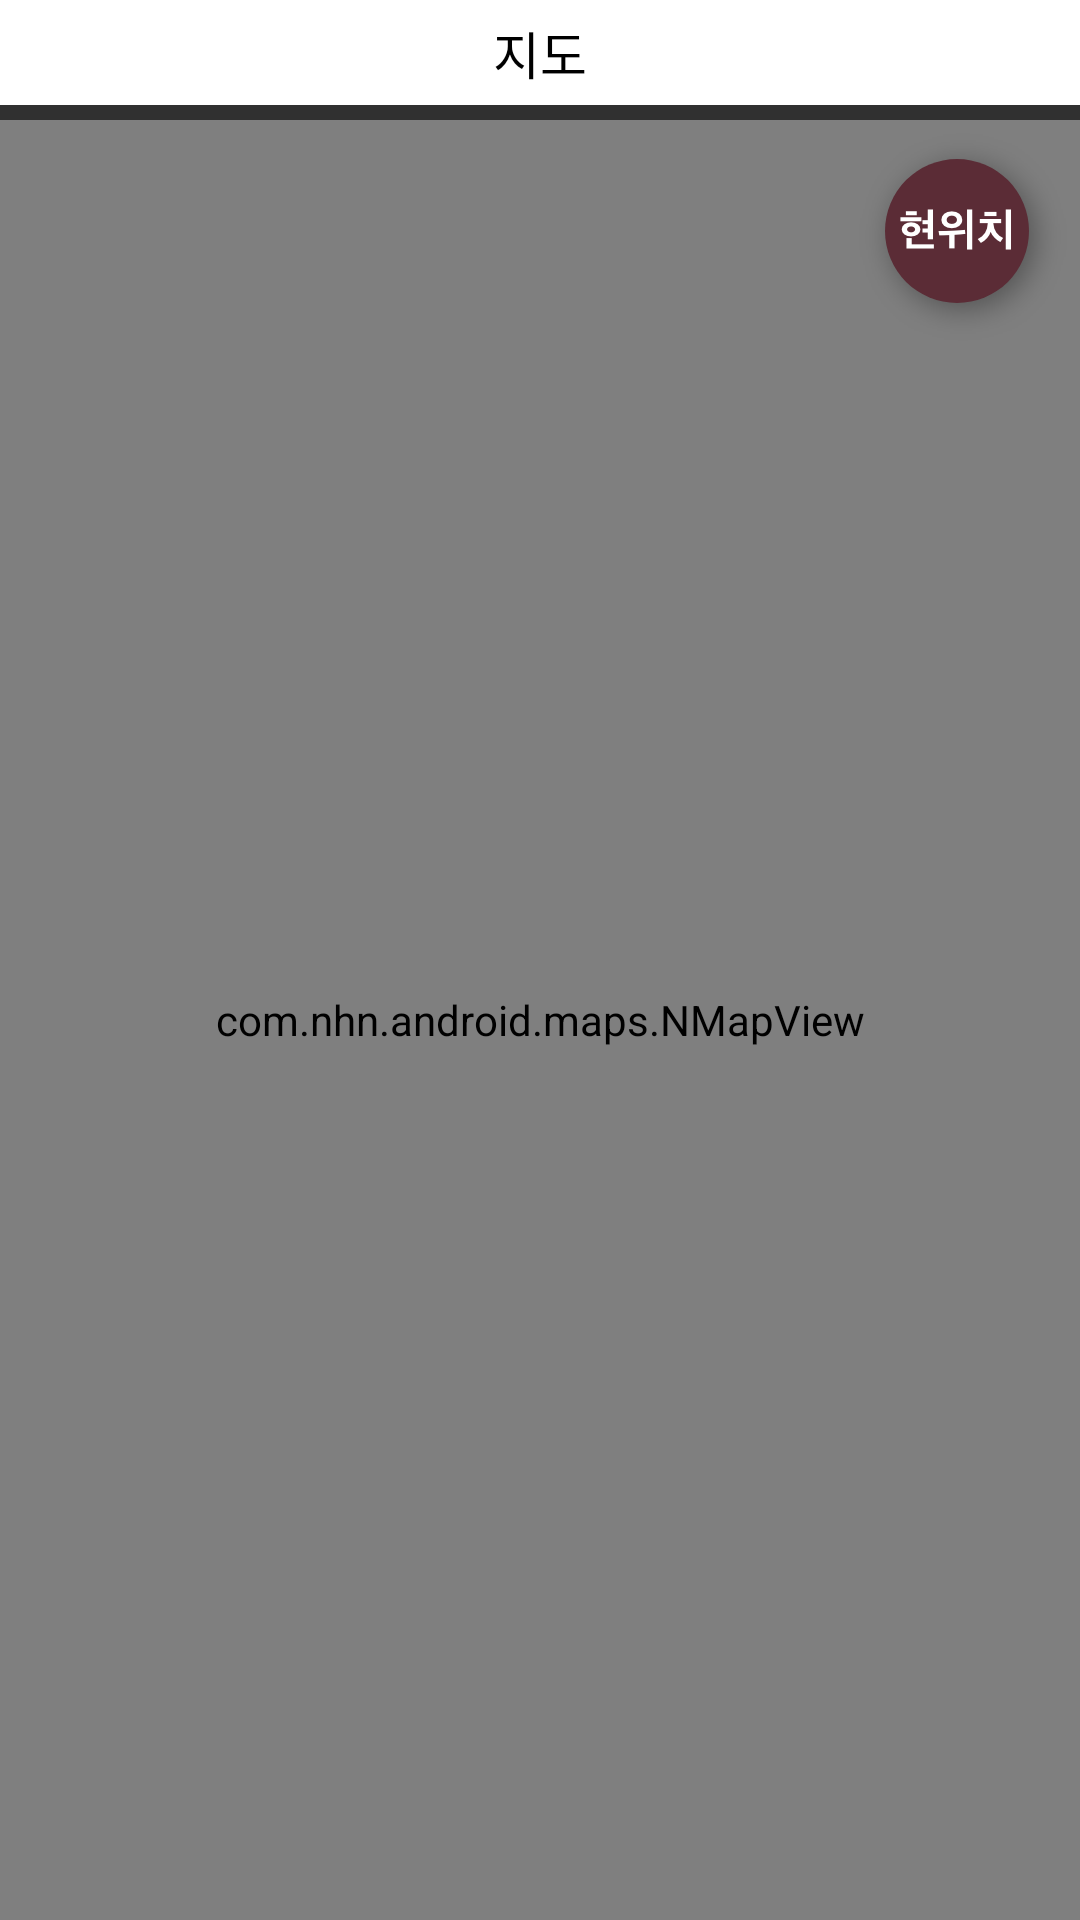

The Android layout XML behind this screen, and the referenced resources:
<!-- AndroidManifest.xml: application theme Theme.AppCompat.NoActionBar -->
<!-- res/layout/fragment1.xml -->
<?xml version="1.0" encoding="UTF-8"?>
<RelativeLayout xmlns:android="http://schemas.android.com/apk/res/android"
    android:layout_width="match_parent"
    android:layout_height="match_parent"
    android:orientation="vertical">

    <LinearLayout
        android:id="@+id/mapTitleBar"
        android:layout_width="match_parent"
        android:layout_height="40dp"
        android:background="@drawable/stroke"
        android:orientation="vertical">

        <TextView
            android:layout_width="match_parent"
            android:layout_height="35dp"
            android:background="#FFFFFF"
            android:gravity="center_vertical|center_horizontal"
            android:text="지도"
            android:textColor="#000000"
            android:textSize="17sp" />

    </LinearLayout>

    <com.nhn.android.maps.NMapView
        android:id="@+id/mapView"
        android:layout_width="fill_parent"
        android:layout_height="fill_parent"
        android:layout_below="@id/mapTitleBar" />

    <ImageButton
        android:id="@+id/top3static"
        android:layout_width="wrap_content"
        android:layout_height="wrap_content"
        android:layout_alignParentRight="true"
        android:layout_below="@id/mapTitleBar"
        android:background="@drawable/map_visit_btn_gray" />

    <ImageButton
        android:id="@+id/refreshButton"
        android:layout_width="wrap_content"
        android:layout_height="wrap_content"
        android:layout_alignParentRight="true"
        android:layout_below="@+id/top3static"
        android:background="@drawable/map_now_btn" />

</RelativeLayout>
<!-- resources referenced by this layout -->
<resources>
  <!-- drawable map_now_btn: png bitmap (drawable-hdpi, 6884 bytes) -->
</resources>
